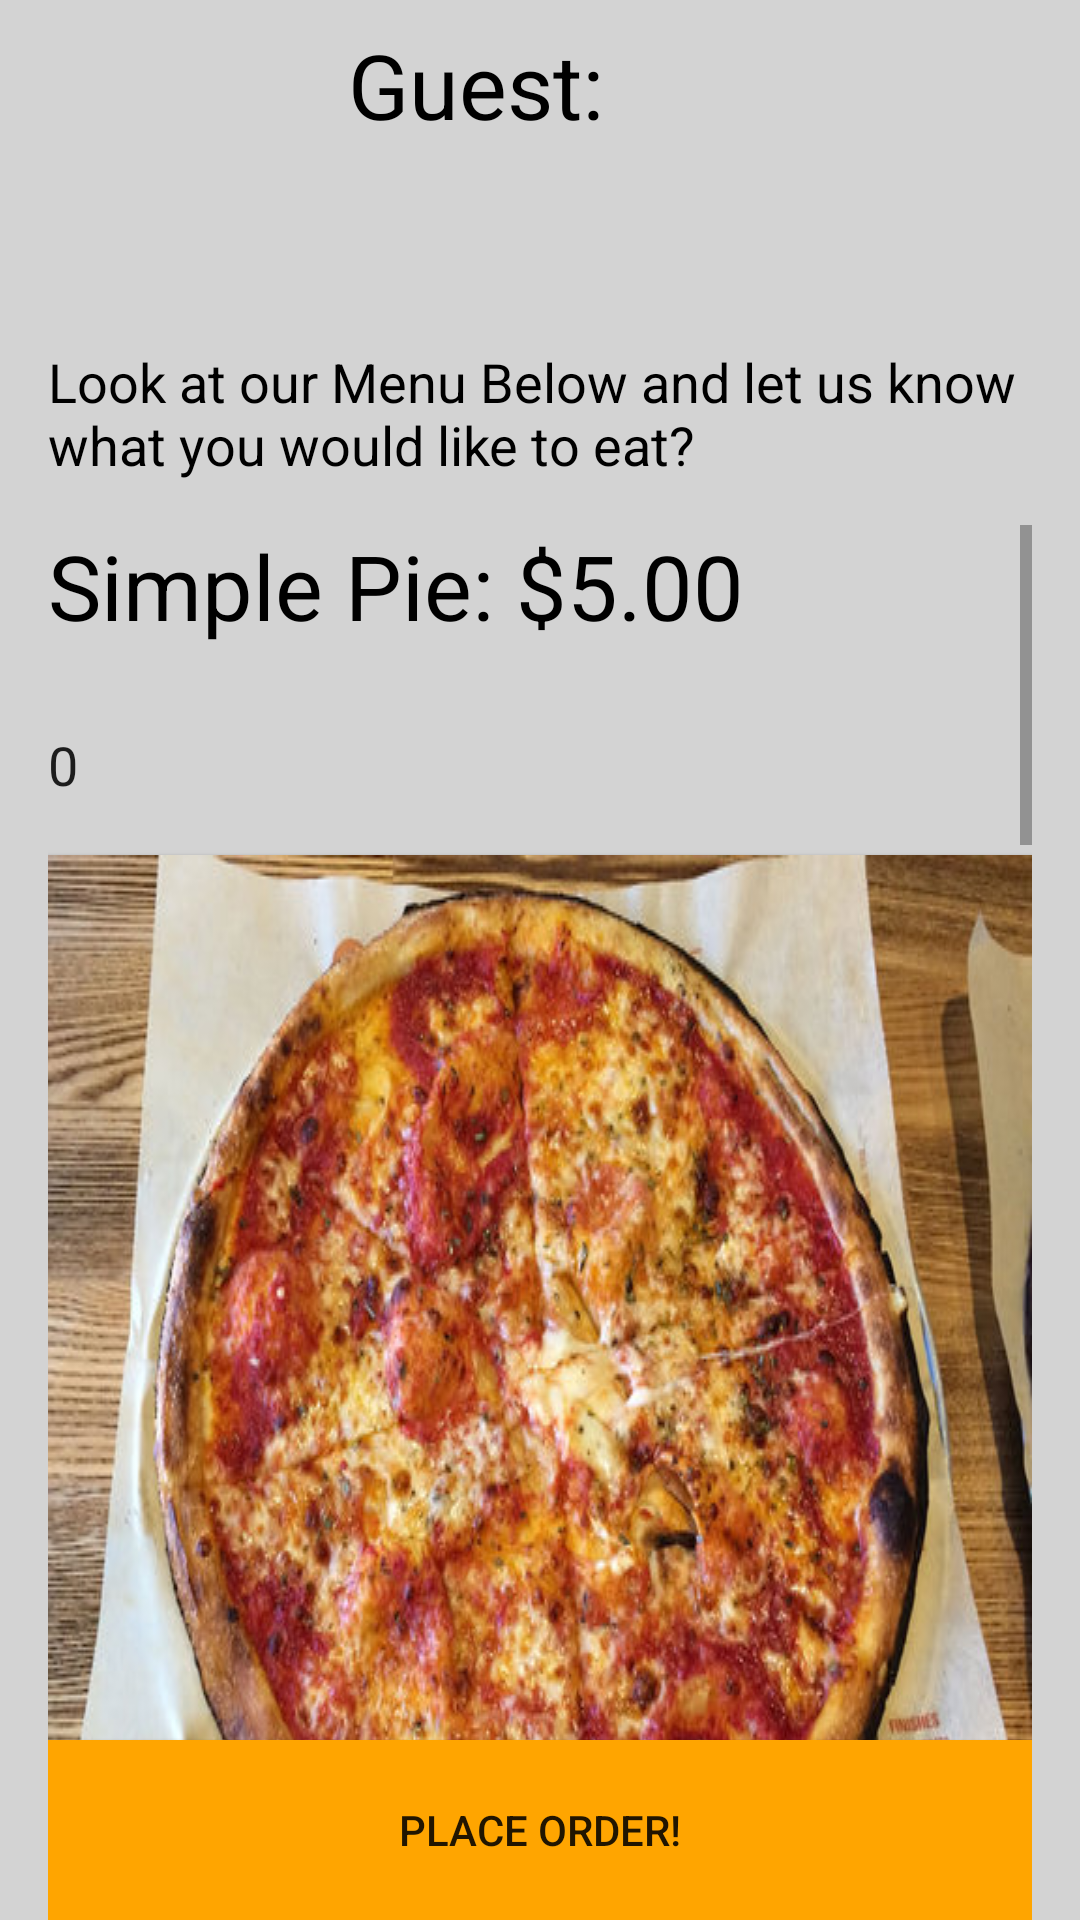

Android layout source for this screen:
<!-- AndroidManifest.xml: application theme AppTheme -->
<!-- res/layout/order_layout.xml -->
<?xml version="1.0" encoding="utf-8"?>
<RelativeLayout xmlns:android="http://schemas.android.com/apk/res/android"

    android:layout_width="wrap_content"
    android:layout_height="match_parent"
    android:paddingLeft="16dp"
    android:paddingRight="16dp"
    android:background="@color/Lgrey">

    <Button
        android:id="@+id/buttonReview"
        android:layout_width="match_parent"
        android:layout_height="60dp"
        android:layout_alignParentBottom="true"
        android:layout_centerHorizontal="false"
        android:layout_centerInParent="false"
        android:layout_centerVertical="true"
        android:layout_weight="1"
        android:background="@color/colorAccent"
        android:onClick="place_order"
        android:text="Place Order!" />

    <ScrollView
        android:id="@+id/scrollView2"
        android:layout_width="wrap_content"
        android:layout_height="465dp"
        android:layout_alignParentBottom="true"
        android:layout_alignParentStart="true">

        <LinearLayout
            android:layout_width="match_parent"
            android:layout_height="match_parent"
            android:orientation="vertical">


            <TextView
                android:id="@+id/textView8"
                android:layout_width="match_parent"
                android:layout_height="50dp"
                android:background="@drawable/ic_launcher_background"
                android:backgroundTint="@color/Lgrey"
                android:text="Simple Pie: $5.00"
                android:textColor="@color/Black"
                android:textSize="30sp" />

            <EditText
                android:id="@+id/sp_order"
                android:layout_width="match_parent"
                android:layout_height="60dp"
                android:background="@drawable/ic_launcher_background"
                android:backgroundTint="?attr/colorControlActivated"
                android:ems="10"
                android:inputType="number"
                android:text="0" />

            <Button
                android:id="@+id/button10"
                android:layout_width="match_parent"
                android:layout_height="wrap_content"
                android:background="@drawable/simple_pie" />

            <TextView
                android:id="@+id/textView9"
                android:layout_width="match_parent"
                android:layout_height="50dp"
                android:background="@drawable/ic_launcher_background"
                android:backgroundTint="?attr/colorControlActivated"

                android:text="Meat Eater: $7.95"
                android:textColor="@color/Black"
                android:textSize="30sp" />

            <EditText
                android:id="@+id/me_order"
                android:layout_width="match_parent"
                android:layout_height="60dp"
                android:background="@drawable/ic_launcher_background"
                android:backgroundTint="@color/Lgrey"
                android:ems="10"
                android:inputType="number"
                android:text="0" />

            <Button
                android:id="@+id/button17"
                android:layout_width="match_parent"
                android:layout_height="wrap_content"
                android:background="@drawable/meat_eater" />

            <TextView
                android:id="@+id/textView10"
                android:layout_width="match_parent"
                android:layout_height="50dp"
                android:background="@drawable/ic_launcher_background"
                android:backgroundTint="@color/Lgrey"
                android:text="Art Lover: $7.95"
                android:textColor="@color/Black"
                android:textSize="30sp" />

            <EditText
                android:id="@+id/al_order"
                android:layout_width="match_parent"
                android:layout_height="60dp"
                android:background="@drawable/ic_launcher_background"
                android:backgroundTint="?attr/colorControlActivated"
                android:ems="10"
                android:inputType="number"
                android:text="0" />

            <Button
                android:id="@+id/button13"
                android:layout_width="match_parent"
                android:layout_height="wrap_content"
                android:background="@drawable/art_lover"
                android:onClick="Alove" />

            <TextView
                android:id="@+id/textVie11"
                android:layout_width="match_parent"
                android:layout_height="50dp"
                android:background="@drawable/ic_launcher_background"
                android:backgroundTint="?attr/colorControlActivated"
                android:text="Link In $7.95"
                android:textColor="@color/Black"
                android:textSize="30sp" />

            <EditText
                android:id="@+id/li_order"
                android:layout_width="match_parent"
                android:layout_height="70dp"
                android:background="@drawable/ic_launcher_background"
                android:backgroundTint="@color/Lgrey"
                android:ems="10"
                android:inputType="number"
                android:text="0" />

            <Button
                android:layout_width="match_parent"
                android:layout_height="wrap_content"
                android:background="@drawable/link_in"
                android:onClick="Link" />

            <android.support.v4.widget.Space
                android:layout_width="match_parent"
                android:layout_weight="1"
                android:layout_height="0dp" />

        </LinearLayout>

    </ScrollView>


    <TextView
        android:id="@+id/guest"
        android:layout_width="100dp"
        android:layout_height="50dp"
        android:layout_alignParentStart="true"
        android:layout_alignParentTop="true"
        android:layout_marginStart="100dp"
        android:layout_marginTop="8dp"
        android:text="Guest:"
        android:textColor="@color/Black"
        android:textSize="30sp"
        android:visibility="visible" />

    <TextView
        android:id="@+id/textView43"
        android:layout_width="wrap_content"
        android:layout_height="60dp"
        android:layout_above="@+id/scrollView2"
        android:layout_alignParentStart="true"
        android:text="Look at our Menu Below and let us know what you would like to eat?"
        android:textColor="@color/Black"
        android:textSize="18sp" />

    <TextView
        android:id="@+id/Gnum"
        android:layout_width="60dp"
        android:layout_height="50dp"
        android:layout_alignTop="@+id/guest"
        android:layout_toEndOf="@+id/guest"

        android:textColor="@color/Black"
        android:textSize="30sp" />


</RelativeLayout>
<!-- resources referenced by this layout -->
<resources>
  <color name="Black">#000000</color>
  <color name="Lgrey"> #D3D3D3</color>
  <color name="colorAccent">#FFA500</color>
  <!-- drawable art_lover: jpg bitmap (drawable, 81014 bytes) -->
  <!-- drawable link_in: jpg bitmap (drawable, 89610 bytes) -->
  <!-- drawable meat_eater: jpg bitmap (drawable, 90352 bytes) -->
  <!-- drawable simple_pie: jpg bitmap (drawable, 88772 bytes) -->
  <style name="AppTheme" parent="Theme.AppCompat.Light.DarkActionBar">
          
          <item name="colorPrimary">@color/colorPrimary</item>
          <item name="colorPrimaryDark">@color/colorPrimaryDark</item>
          <item name="colorAccent">@color/colorAccent</item>
  
      </style>
  <color name="colorPrimary">#FF8C00</color>
  <color name="colorPrimaryDark">#808080</color>
</resources>
